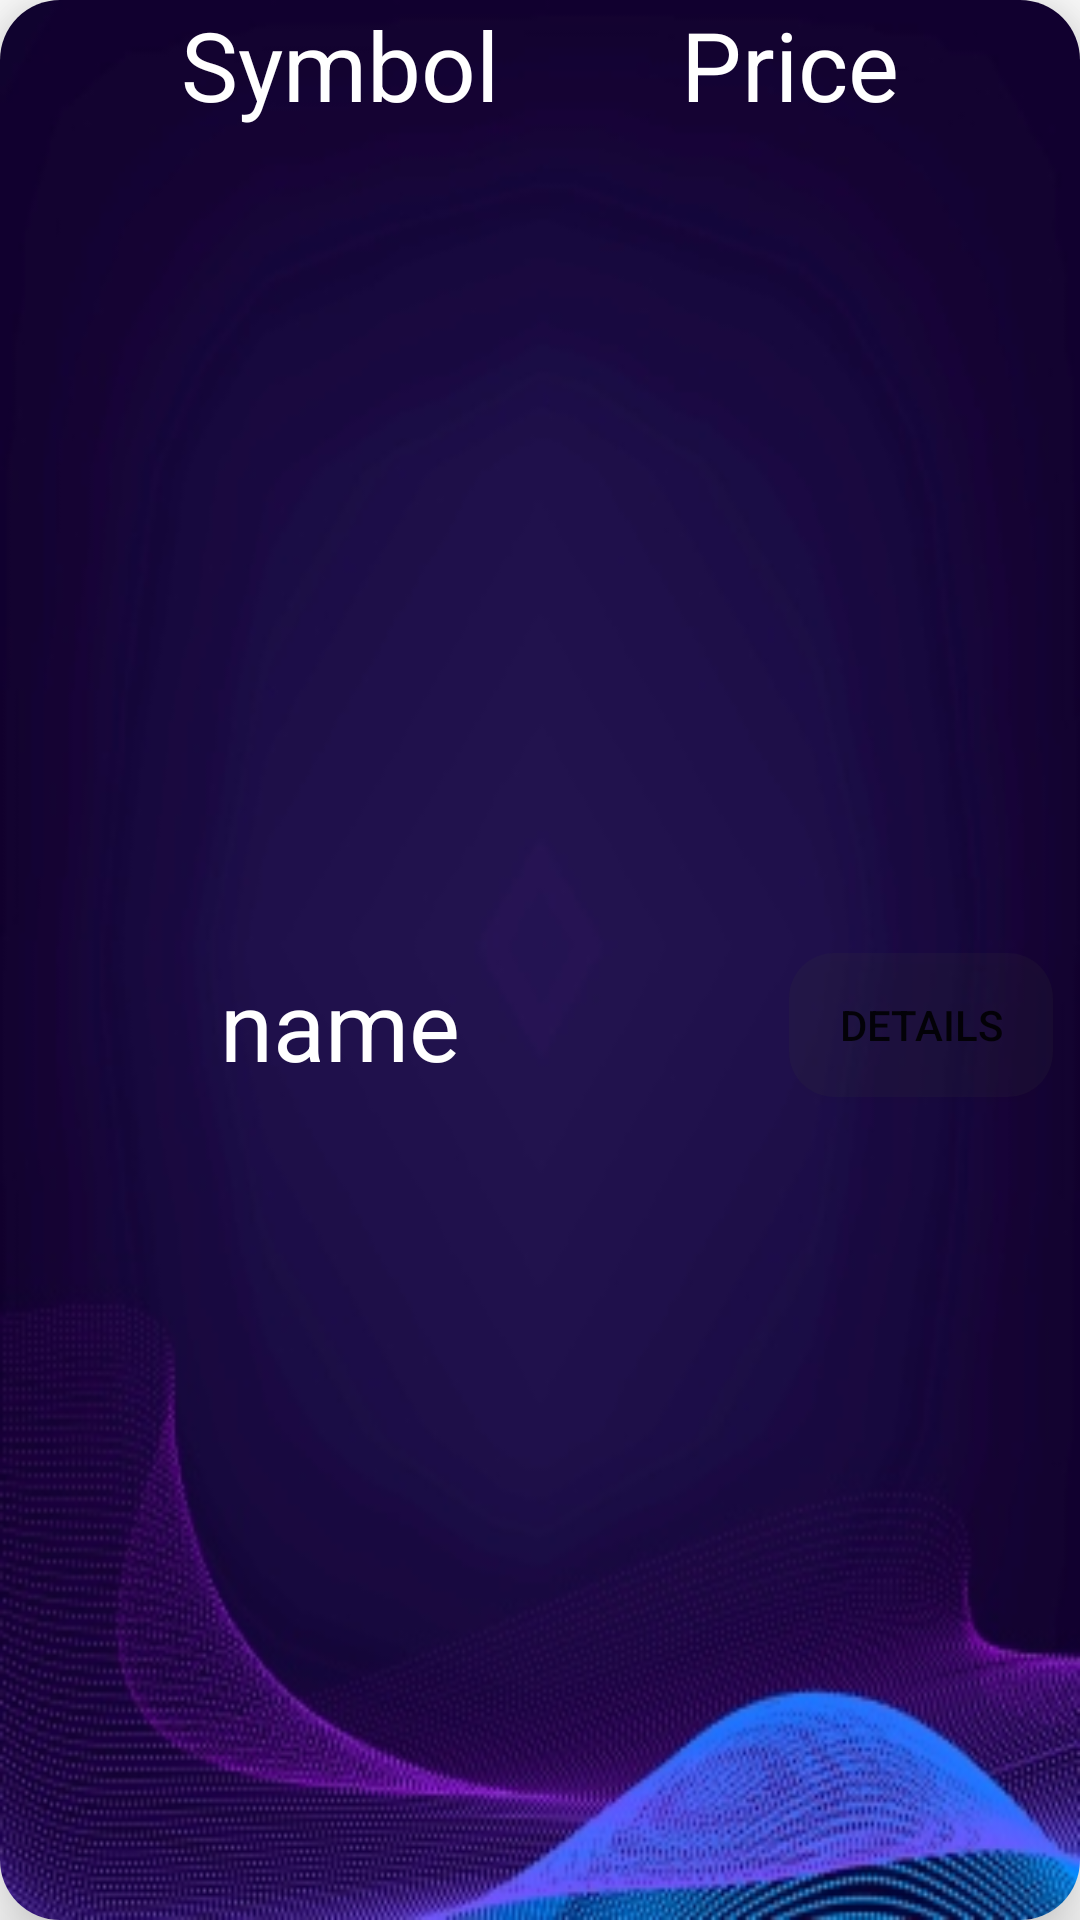

Android layout source for this screen:
<!-- AndroidManifest.xml: application theme Theme.MYCrypto -->
<!-- res/layout/rv_item.xml -->
<?xml version="1.0" encoding="utf-8"?>
<androidx.cardview.widget.CardView xmlns:android="http://schemas.android.com/apk/res/android"
    xmlns:app="http://schemas.android.com/apk/res-auto"
    xmlns:tools="http://schemas.android.com/tools"
    android:layout_width="match_parent"
    android:layout_height="wrap_content"
    android:layout_margin="10sp"
    app:cardCornerRadius="20dp"
    app:cardElevation="15dp">

    <androidx.constraintlayout.widget.ConstraintLayout
        android:layout_width="match_parent"
        android:layout_height="match_parent"
        android:background="@drawable/rv_bg">

        <TextView
            android:id="@+id/symbol"
            android:layout_width="wrap_content"
            android:layout_height="wrap_content"
            android:text="Symbol"
            android:textColor="@color/white"
            android:textSize="32sp"
            app:layout_constraintEnd_toStartOf="@+id/price"
            app:layout_constraintHorizontal_bias="0.5"
            app:layout_constraintStart_toStartOf="parent"
            app:layout_constraintTop_toTopOf="parent" />

        <TextView
            android:id="@+id/price"
            android:layout_width="wrap_content"
            android:layout_height="wrap_content"
            android:text="Price"
            android:textColor="@color/white"
            android:textSize="32sp"
            app:layout_constraintBottom_toBottomOf="@+id/symbol"
            app:layout_constraintEnd_toEndOf="parent"
            app:layout_constraintHorizontal_bias="0.5"
            app:layout_constraintStart_toEndOf="@+id/symbol"
            app:layout_constraintTop_toTopOf="parent" />

        <TextView
            android:id="@+id/name"
            android:layout_width="wrap_content"
            android:layout_height="wrap_content"
            android:layout_marginTop="16dp"
            android:layout_marginBottom="16dp"
            android:text="name"
            android:textColor="@color/white"
            android:textSize="32sp"
            app:layout_constraintBottom_toBottomOf="parent"
            app:layout_constraintEnd_toEndOf="@+id/symbol"
            app:layout_constraintStart_toStartOf="@+id/symbol"
            app:layout_constraintTop_toBottomOf="@+id/symbol" />

        <Button
            android:id="@+id/button"
            android:layout_width="wrap_content"
            android:layout_height="wrap_content"
            android:layout_marginEnd="9dp"
            android:background="@drawable/btn_bg"
            android:text="Details"
            app:layout_constraintBottom_toBottomOf="parent"
            app:layout_constraintEnd_toEndOf="parent"
            app:layout_constraintTop_toBottomOf="@+id/price" />
    </androidx.constraintlayout.widget.ConstraintLayout>
</androidx.cardview.widget.CardView>
<!-- resources referenced by this layout -->
<resources>
  <!-- drawable btn_bg (drawable) -->
  <?xml version="1.0" encoding="utf-8"?>
  <shape xmlns:android="http://schemas.android.com/apk/res/android">
      <corners android:radius="15dp"/>
      <solid android:color="#26363535"/>
  </shape>
  <!-- drawable rv_bg: jpg bitmap (drawable, 41012 bytes) -->
  <style name="Theme.MYCrypto" parent="Theme.MaterialComponents.DayNight.DarkActionBar">
          
          <item name="colorPrimary">@color/purple_500</item>
          <item name="colorPrimaryVariant">@color/purple_700</item>
          <item name="colorOnPrimary">@color/white</item>
          
          <item name="colorSecondary">@color/teal_200</item>
          <item name="colorSecondaryVariant">@color/teal_700</item>
          <item name="colorOnSecondary">@color/black</item>
          
          <item name="android:statusBarColor">?attr/colorPrimaryVariant</item>
          
      </style>
  <!-- not gathered from this repository: default colours our renderer supplied (Android Studio template values) -->
  <color name="purple_500">#FF6200EE</color>
  <color name="purple_700">#FF3700B3</color>
  <color name="teal_200">#FF03DAC5</color>
  <color name="teal_700">#FF018786</color>
  <color name="black">#FF000000</color>
  <color name="white">#FFFFFFFF</color>
</resources>
